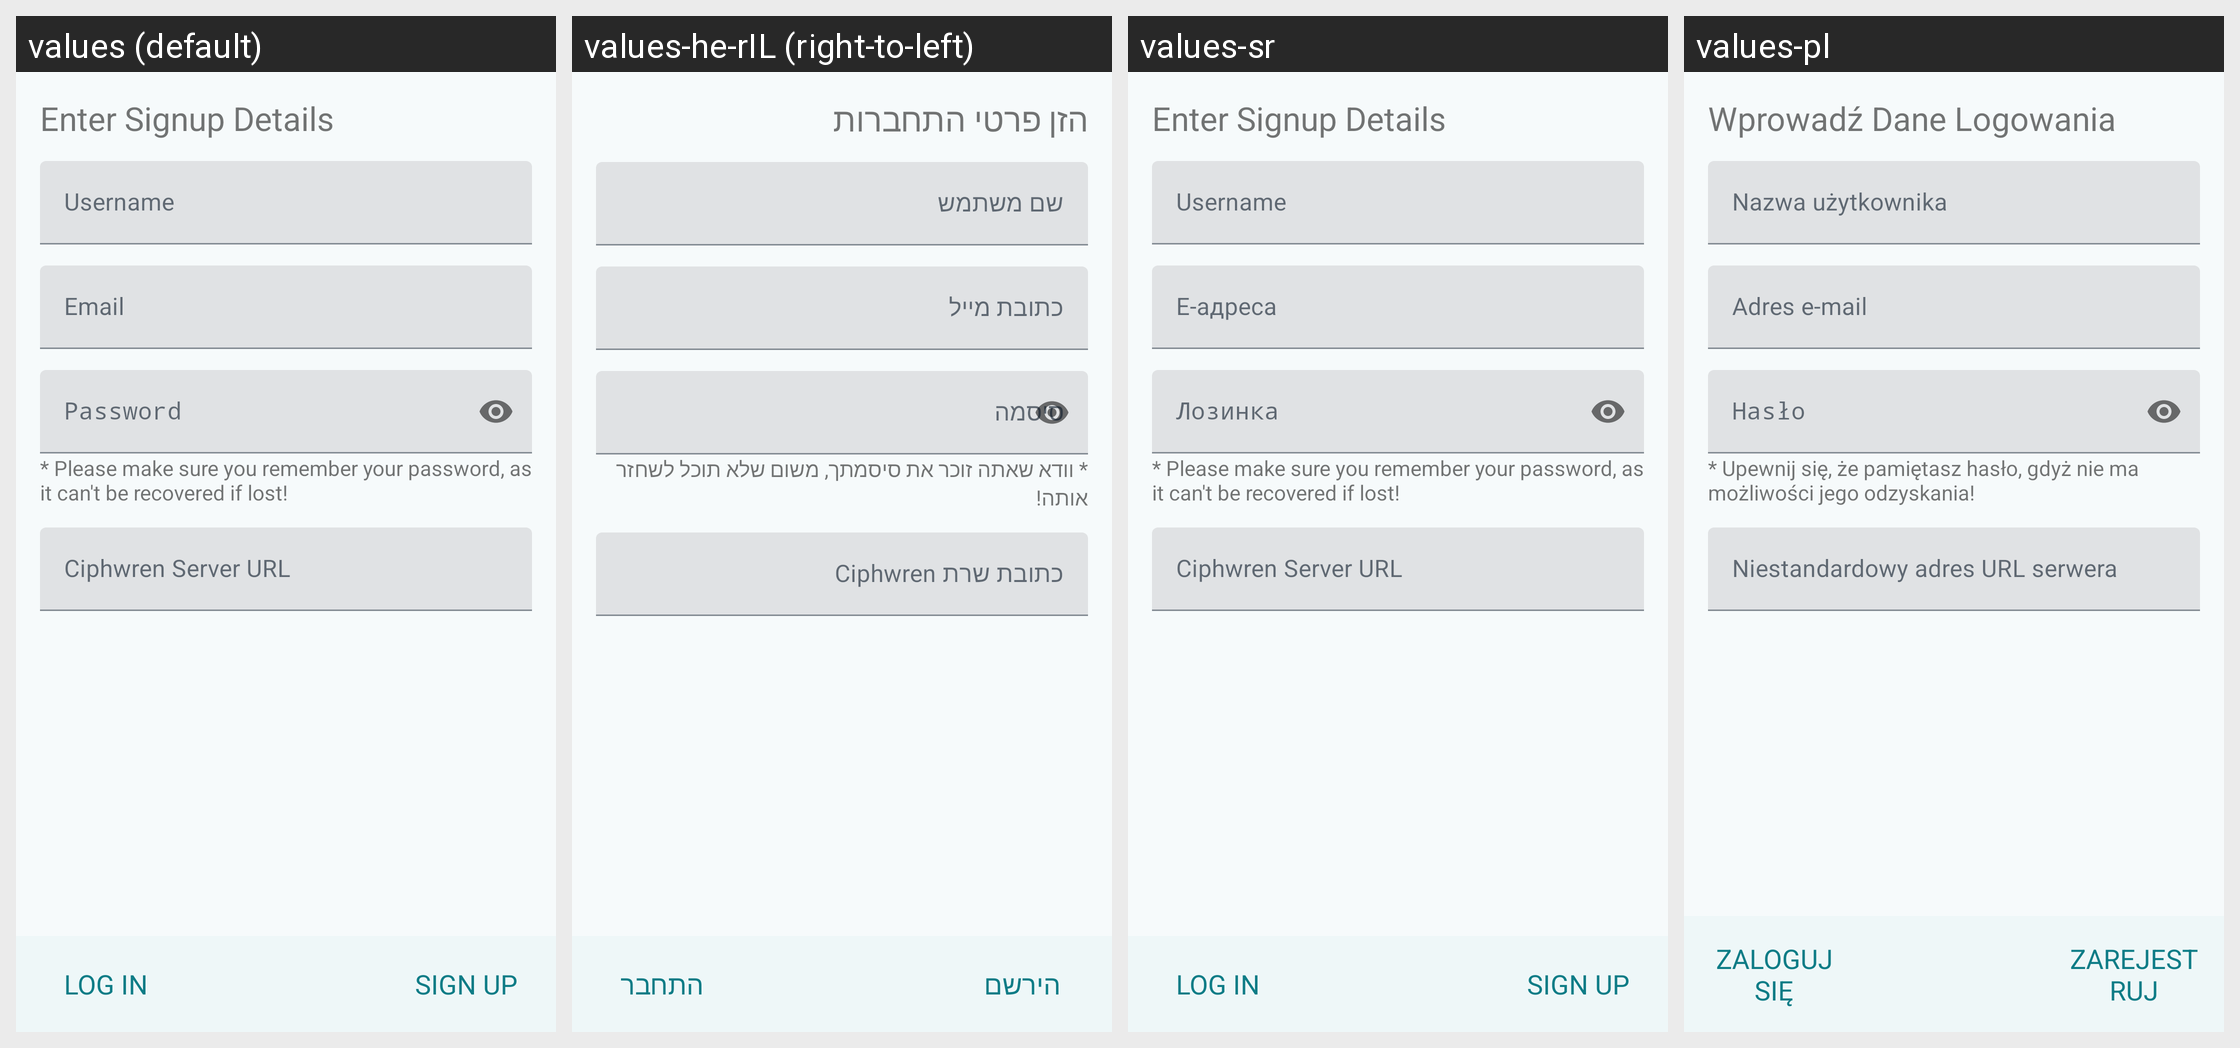

The same Android screen rendered under several of its app's locales, left to right. List the strings drawn on it with the default value and each locale's translation.
Android screen res/layout/signup_fragment.xml rendered under 4 locales, left to right: values (default), values-he-rIL (right-to-left), values-sr, values-pl. Device: Nexus 5 (rendered at 1080×1920; each locale shown at half size, 540×960, under a caption strip naming it); theme AppTheme.
Other locales in the repository, not shown: values-cs, values-da, values-de, values-es, values-fr, values-hu, values-id, values-it, values-ja, values-nb-rNO, values-nl, values-pt, values-pt-rBR, values-ru, values-sk, values-tr-rTR, values-zh-rCN.
Strings drawn on this screen, with the default value and each locale's value (text and hints the layout hard-codes, and strings that could not be matched under every locale, appear in the picture but are not listed):

signup_title
  values: Enter Signup Details
  values-he-rIL: הזן פרטי התחברות
  values-sr: Enter Signup Details  [not translated; the default value is used]
  values-pl: Wprowadź Dane Logowania

login_username
  values: Username
  values-he-rIL: שם משתמש
  values-sr: Username  [not translated; the default value is used]
  values-pl: Nazwa użytkownika

login_email_address
  values: Email
  values-he-rIL: כתובת מייל
  values-sr: Е-адреса
  values-pl: Adres e-mail

login_password
  values: Password
  values-he-rIL: סיסמה
  values-sr: Лозинка
  values-pl: Hasło

login_encryption_check_password
  values: * Please make sure you remember your password, as it can't be recovered if lost!
  values-he-rIL: * וודא שאתה זוכר את סיסמתך, משום שלא תוכל לשחזר אותה!
  values-sr: * Please make sure you remember your password, as it can't be recovered if lost!  [not translated; the default value is used]
  values-pl: * Upewnij się, że pamiętasz hasło, gdyż nie ma możliwości jego odzyskania!

login_custom_server
  values: Ciphwren Server URL
  values-he-rIL: כתובת שרת Ciphwren
  values-sr: Ciphwren Server URL  [not translated; the default value is used]
  values-pl: Niestandardowy adres URL serwera

login_login
  values: Log In
  values-he-rIL: התחבר
  values-sr: Log In  [not translated; the default value is used]
  values-pl: Zaloguj się

login_signup
  values: Sign Up
  values-he-rIL: הירשם
  values-sr: Sign Up  [not translated; the default value is used]
  values-pl: Zarejestruj
